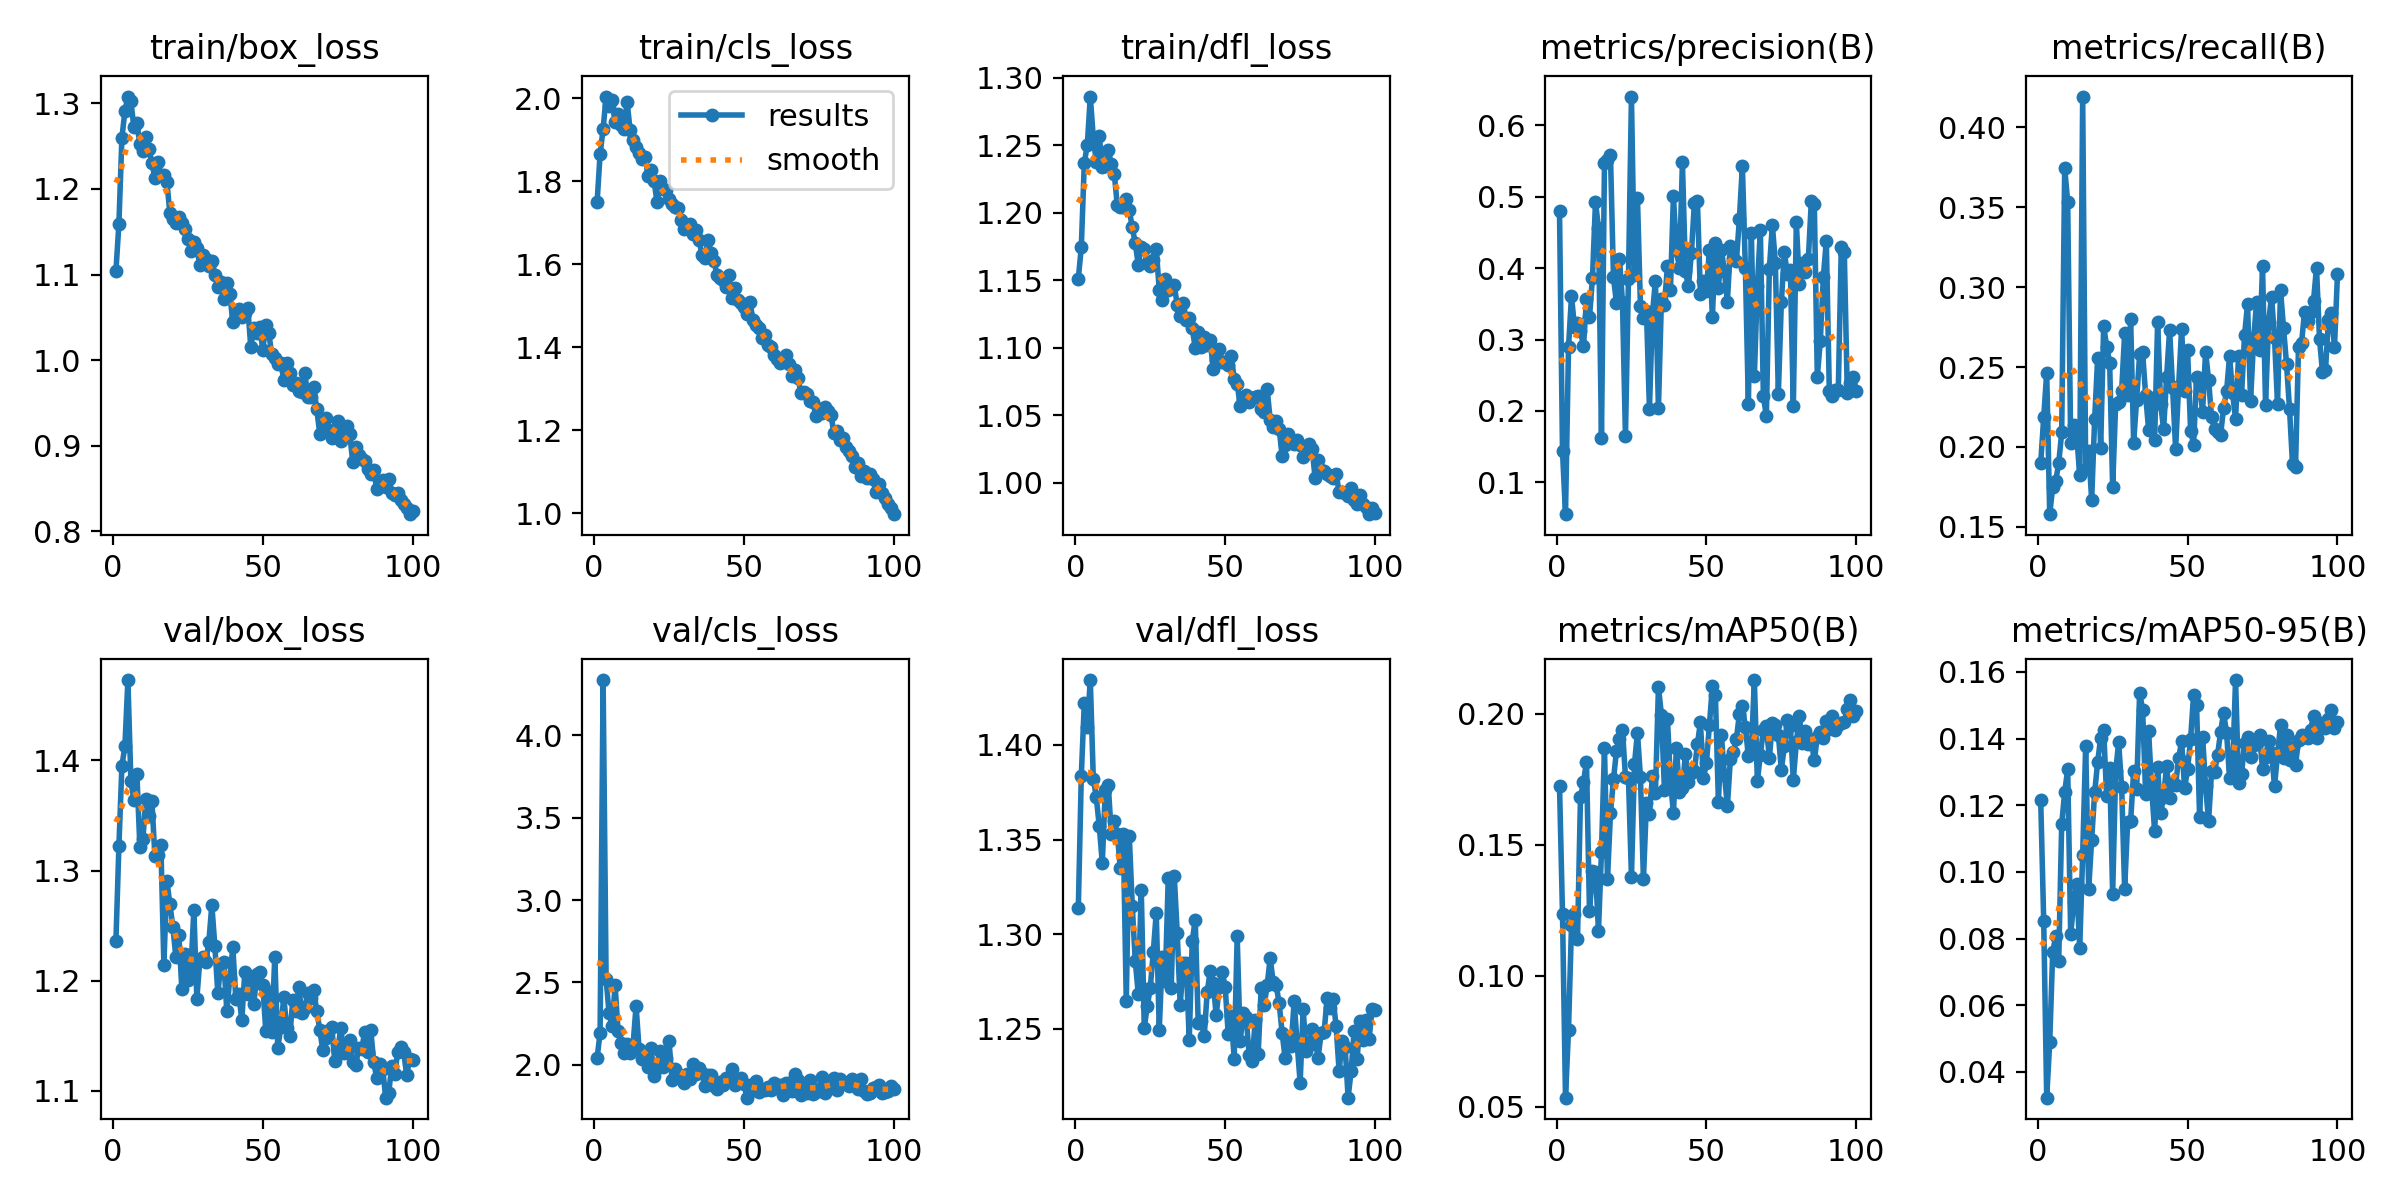

Values plotted in this chart, from the file beside it:
epoch, train/box_loss, train/cls_loss, train/dfl_loss, metrics/precision(B), metrics/recall(B), metrics/mAP50(B), metrics/mAP50-95(B), val/box_loss, val/cls_loss, val/dfl_loss, lr/pg0, lr/pg1, lr/pg2
1, 1.104, 1.749, 1.151, 0.4795, 0.19, 0.1726, 0.1215, 1.236, 2.042, 1.314, 0.0704, 0.003289, 0.003289
2, 1.159, 1.866, 1.175, 0.1433, 0.2185, 0.1234, 0.08541, 1.322, 2.193, 1.384, 0.04033, 0.006557, 0.006557
3, 1.26, 1.925, 1.237, 0.05556, 0.2464, 0.05342, 0.03229, 1.395, 4.336, 1.422, 0.0102, 0.009758, 0.009758
4, 1.291, 2.004, 1.25, 0.2891, 0.158, 0.07924, 0.04885, 1.413, 2.521, 1.41, 0.009703, 0.009703, 0.009703
5, 1.308, 1.98, 1.286, 0.3609, 0.1748, 0.1192, 0.07587, 1.473, 2.312, 1.434, 0.009703, 0.009703, 0.009703
6, 1.302, 1.994, 1.256, 0.3174, 0.1788, 0.1236, 0.08075, 1.381, 2.235, 1.382, 0.009604, 0.009604, 0.009604
7, 1.272, 1.943, 1.238, 0.3233, 0.1898, 0.1139, 0.07328, 1.364, 2.481, 1.372, 0.009505, 0.009505, 0.009505
8, 1.277, 1.961, 1.257, 0.3125, 0.2091, 0.1682, 0.1143, 1.388, 2.203, 1.357, 0.009406, 0.009406, 0.009406
9, 1.252, 1.935, 1.234, 0.2904, 0.3747, 0.1738, 0.124, 1.321, 2.132, 1.338, 0.009307, 0.009307, 0.009307
10, 1.245, 1.924, 1.235, 0.3563, 0.353, 0.1817, 0.1308, 1.329, 2.073, 1.376, 0.009208, 0.009208, 0.009208
11, 1.261, 1.991, 1.246, 0.3314, 0.2025, 0.1245, 0.0813, 1.365, 2.126, 1.379, 0.009109, 0.009109, 0.009109
12, 1.246, 1.924, 1.236, 0.3864, 0.2135, 0.1399, 0.09086, 1.35, 2.069, 1.353, 0.00901, 0.00901, 0.00901
13, 1.231, 1.899, 1.229, 0.4925, 0.2078, 0.1395, 0.09653, 1.363, 2.122, 1.36, 0.008911, 0.008911, 0.008911
14, 1.213, 1.883, 1.206, 0.4566, 0.1823, 0.1172, 0.07706, 1.313, 2.357, 1.353, 0.008812, 0.008812, 0.008812
15, 1.231, 1.868, 1.204, 0.1626, 0.4192, 0.1472, 0.1052, 1.314, 2.094, 1.335, 0.008713, 0.008713, 0.008713
16, 1.216, 1.852, 1.204, 0.5471, 0.186, 0.1868, 0.1378, 1.323, 2.037, 1.353, 0.008614, 0.008614, 0.008614
17, 1.216, 1.858, 1.21, 0.5507, 0.1977, 0.1368, 0.09483, 1.215, 2.055, 1.264, 0.008515, 0.008515, 0.008515
18, 1.208, 1.813, 1.202, 0.5583, 0.1669, 0.1619, 0.1097, 1.291, 1.989, 1.352, 0.008416, 0.008416, 0.008416
19, 1.172, 1.827, 1.189, 0.3872, 0.2177, 0.1749, 0.1239, 1.27, 2.099, 1.315, 0.008317, 0.008317, 0.008317
20, 1.165, 1.801, 1.178, 0.351, 0.2558, 0.1857, 0.133, 1.249, 1.931, 1.286, 0.008218, 0.008218, 0.008218
21, 1.161, 1.749, 1.162, 0.4128, 0.1993, 0.1903, 0.1402, 1.221, 1.982, 1.268, 0.008119, 0.008119, 0.008119
22, 1.167, 1.799, 1.175, 0.3528, 0.2756, 0.1938, 0.1424, 1.242, 2.086, 1.324, 0.00802, 0.00802, 0.00802
23, 1.161, 1.782, 1.173, 0.1654, 0.2628, 0.1759, 0.1227, 1.192, 1.988, 1.251, 0.007921, 0.007921, 0.007921
24, 1.154, 1.78, 1.163, 0.3844, 0.2527, 0.1754, 0.1313, 1.225, 2.043, 1.262, 0.007822, 0.007822, 0.007822
25, 1.141, 1.757, 1.16, 0.6401, 0.1747, 0.1376, 0.09344, 1.201, 2.143, 1.272, 0.007723, 0.007723, 0.007723
26, 1.127, 1.744, 1.165, 0.3902, 0.2269, 0.1807, 0.1302, 1.209, 1.905, 1.29, 0.007624, 0.007624, 0.007624
27, 1.138, 1.738, 1.173, 0.4982, 0.2281, 0.1927, 0.1389, 1.264, 1.977, 1.311, 0.007525, 0.007525, 0.007525
28, 1.131, 1.734, 1.143, 0.3466, 0.2351, 0.1758, 0.1254, 1.184, 1.943, 1.25, 0.007426, 0.007426, 0.007426
29, 1.111, 1.707, 1.135, 0.3297, 0.2711, 0.1367, 0.09479, 1.219, 1.933, 1.288, 0.007327, 0.007327, 0.007327
30, 1.123, 1.685, 1.151, 0.3403, 0.2326, 0.1659, 0.115, 1.222, 1.891, 1.275, 0.007228, 0.007228, 0.007228
31, 1.118, 1.693, 1.143, 0.2029, 0.2797, 0.1618, 0.1153, 1.217, 1.942, 1.33, 0.007129, 0.007129, 0.007129
32, 1.11, 1.698, 1.144, 0.3362, 0.2027, 0.176, 0.1301, 1.235, 1.915, 1.272, 0.00703, 0.00703, 0.00703
33, 1.116, 1.673, 1.146, 0.3822, 0.2296, 0.1699, 0.1249, 1.269, 2.006, 1.331, 0.006931, 0.006931, 0.006931
34, 1.099, 1.683, 1.132, 0.2036, 0.2579, 0.21, 0.1538, 1.232, 1.944, 1.301, 0.006832, 0.006832, 0.006832
35, 1.085, 1.658, 1.124, 0.357, 0.2591, 0.1996, 0.1487, 1.188, 1.977, 1.263, 0.006733, 0.006733, 0.006733
36, 1.091, 1.623, 1.133, 0.3483, 0.2324, 0.1709, 0.1235, 1.216, 1.947, 1.285, 0.006634, 0.006634, 0.006634
37, 1.071, 1.615, 1.121, 0.4023, 0.2109, 0.1981, 0.1422, 1.217, 1.867, 1.285, 0.006535, 0.006535, 0.006535
38, 1.09, 1.658, 1.122, 0.3689, 0.2306, 0.1747, 0.1253, 1.172, 1.938, 1.244, 0.006436, 0.006436, 0.006436
39, 1.077, 1.628, 1.114, 0.5007, 0.2044, 0.1619, 0.1123, 1.203, 1.939, 1.296, 0.006337, 0.006337, 0.006337
40, 1.044, 1.607, 1.1, 0.4248, 0.2779, 0.187, 0.1314, 1.23, 1.868, 1.308, 0.006238, 0.006238, 0.006238
41, 1.052, 1.574, 1.112, 0.4006, 0.227, 0.1701, 0.1176, 1.184, 1.85, 1.253, 0.006139, 0.006139, 0.006139
42, 1.06, 1.567, 1.101, 0.5479, 0.2111, 0.1714, 0.1226, 1.188, 1.892, 1.254, 0.00604, 0.00604, 0.00604
43, 1.05, 1.562, 1.108, 0.3958, 0.2438, 0.1846, 0.1319, 1.164, 1.875, 1.246, 0.005941, 0.005941, 0.005941
44, 1.055, 1.545, 1.102, 0.3745, 0.2732, 0.1737, 0.1221, 1.208, 1.919, 1.27, 0.005842, 0.005842, 0.005842
45, 1.061, 1.573, 1.106, 0.4208, 0.2368, 0.1775, 0.1267, 1.188, 1.905, 1.28, 0.005743, 0.005743, 0.005743
46, 1.015, 1.518, 1.084, 0.4917, 0.1989, 0.1782, 0.1261, 1.2, 1.973, 1.274, 0.005644, 0.005644, 0.005644
47, 1.037, 1.542, 1.091, 0.4938, 0.2379, 0.1883, 0.134, 1.179, 1.878, 1.257, 0.005545, 0.005545, 0.005545
48, 1.032, 1.513, 1.099, 0.3644, 0.2737, 0.1968, 0.1392, 1.206, 1.903, 1.272, 0.005446, 0.005446, 0.005446
49, 1.039, 1.506, 1.089, 0.3821, 0.2351, 0.1753, 0.1251, 1.208, 1.919, 1.28, 0.005347, 0.005347, 0.005347
50, 1.012, 1.497, 1.089, 0.3683, 0.2604, 0.181, 0.1309, 1.196, 1.88, 1.272, 0.005248, 0.005248, 0.005248
51, 1.041, 1.479, 1.087, 0.4257, 0.2101, 0.1956, 0.1399, 1.154, 1.799, 1.247, 0.005149, 0.005149, 0.005149
52, 1.031, 1.508, 1.094, 0.3316, 0.2015, 0.2106, 0.1531, 1.19, 1.874, 1.257, 0.00505, 0.00505, 0.00505
53, 1.007, 1.465, 1.077, 0.4346, 0.2441, 0.2071, 0.15, 1.153, 1.845, 1.234, 0.004951, 0.004951, 0.004951
54, 1.002, 1.453, 1.073, 0.3725, 0.2394, 0.1664, 0.1163, 1.222, 1.901, 1.299, 0.004852, 0.004852, 0.004852
55, 0.995, 1.446, 1.057, 0.4253, 0.2221, 0.1917, 0.1406, 1.139, 1.831, 1.244, 0.004753, 0.004753, 0.004753
56, 0.9966, 1.423, 1.062, 0.3958, 0.2596, 0.1767, 0.1257, 1.158, 1.849, 1.258, 0.004654, 0.004654, 0.004654
57, 0.977, 1.428, 1.065, 0.3527, 0.2419, 0.1647, 0.1153, 1.185, 1.846, 1.256, 0.004555, 0.004555, 0.004555
58, 0.9964, 1.406, 1.06, 0.4303, 0.2185, 0.1827, 0.1302, 1.157, 1.863, 1.236, 0.004456, 0.004456, 0.004456
59, 0.9849, 1.401, 1.063, 0.4138, 0.2112, 0.1855, 0.13, 1.15, 1.845, 1.233, 0.004357, 0.004357, 0.004357
60, 0.9714, 1.382, 1.064, 0.4097, 0.2095, 0.1902, 0.1351, 1.182, 1.891, 1.254, 0.004258, 0.004258, 0.004258
... 40 more rows
